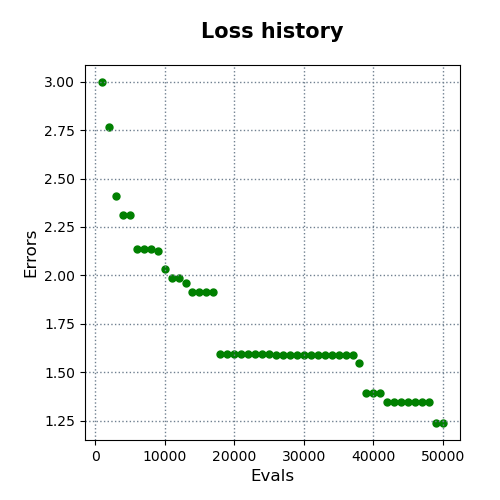

Source data for this figure (header and first rows):
evals, errors
1000, 2.998
2000, 2.767
3000, 2.412
4000, 2.31
5000, 2.31
6000, 2.137
7000, 2.137
8000, 2.137
9000, 2.125
10000, 2.032
11000, 1.987
12000, 1.987
13000, 1.96
14000, 1.914
15000, 1.914
16000, 1.914
17000, 1.914
18000, 1.596
19000, 1.594
20000, 1.594
21000, 1.594
22000, 1.594
23000, 1.594
24000, 1.594
25000, 1.594
26000, 1.591
27000, 1.591
28000, 1.591
29000, 1.591
30000, 1.591
31000, 1.591
32000, 1.591
33000, 1.591
34000, 1.591
35000, 1.591
36000, 1.591
37000, 1.591
38000, 1.548
39000, 1.396
40000, 1.396
41000, 1.396
42000, 1.346
43000, 1.346
44000, 1.346
45000, 1.346
46000, 1.346
47000, 1.346
48000, 1.346
49000, 1.239
50000, 1.239
